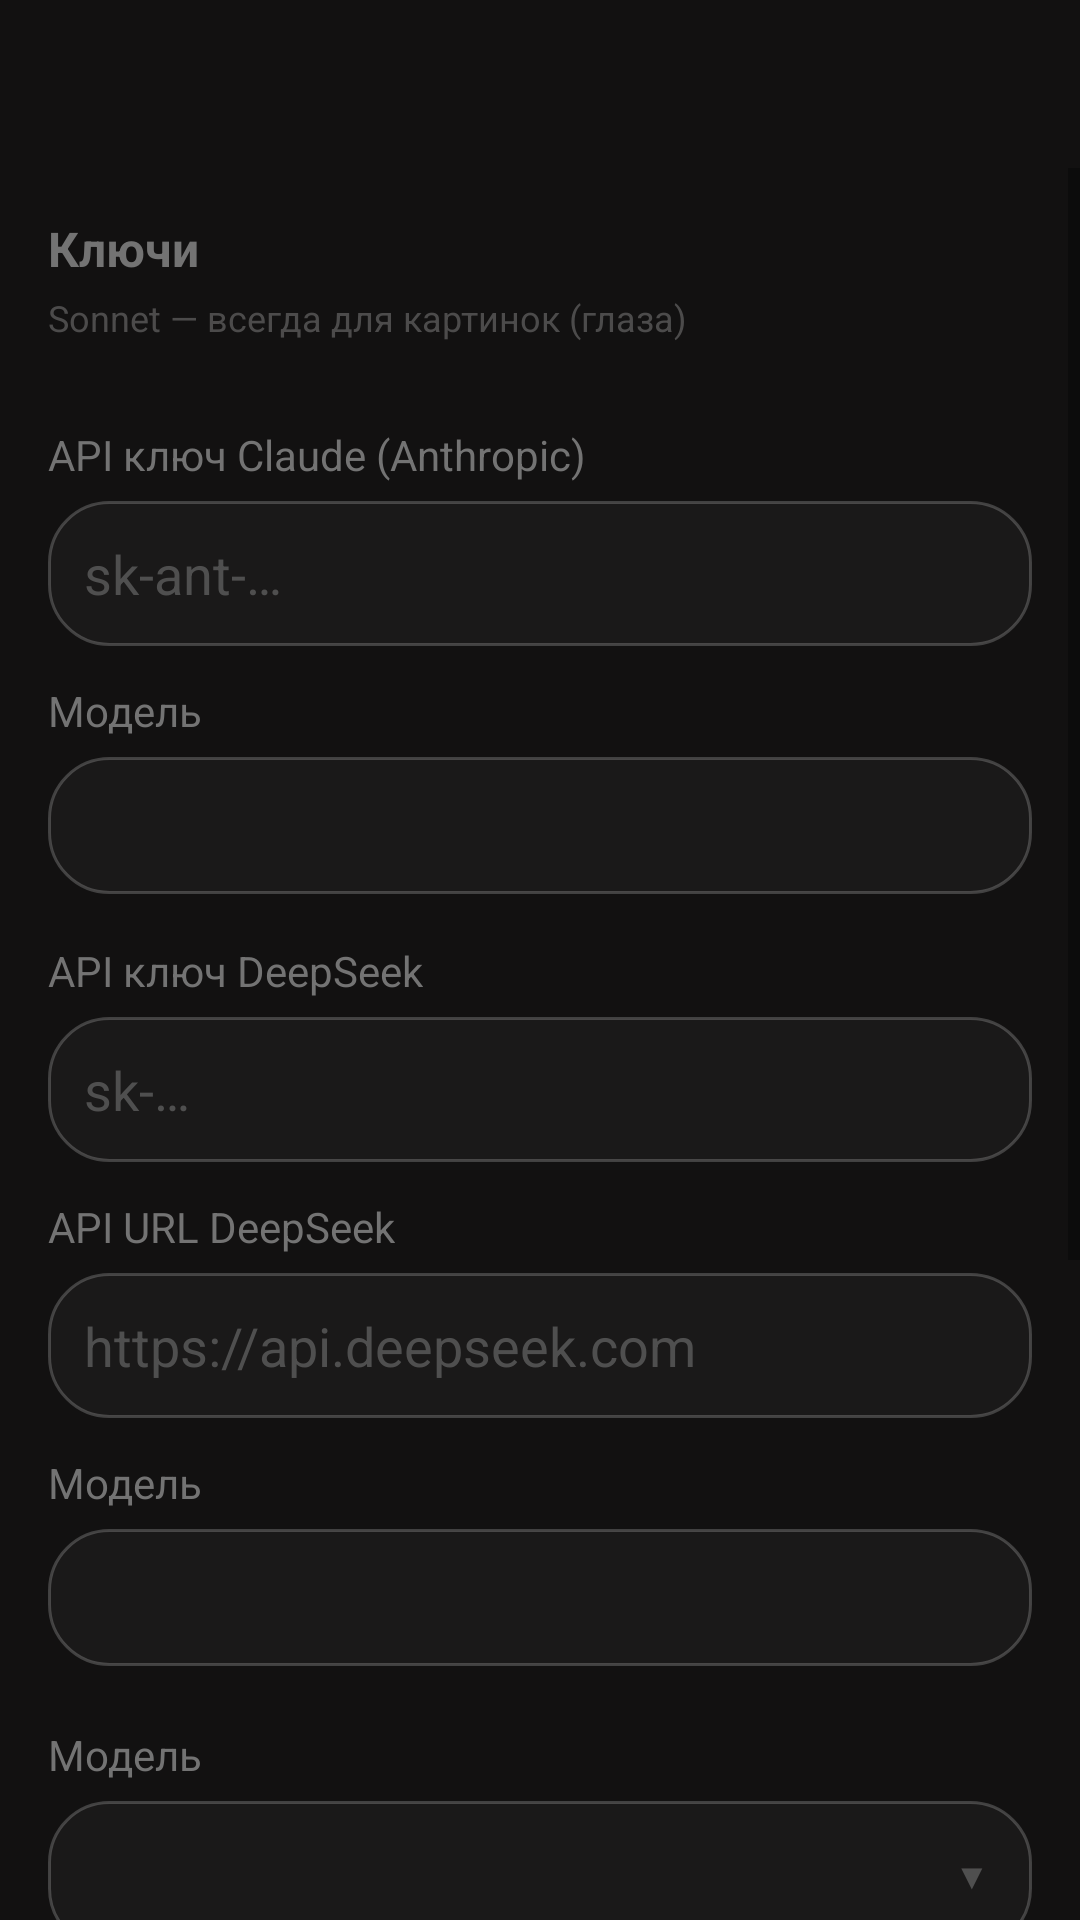

Here is an Android app screen rendered from its layout file. Give the layout XML and the strings, colors and styles it references.
<!-- AndroidManifest.xml: activity theme Theme.CH -->
<!-- res/layout/activity_settings.xml -->
<?xml version="1.0" encoding="utf-8"?>
<LinearLayout xmlns:android="http://schemas.android.com/apk/res/android"
    xmlns:app="http://schemas.android.com/apk/res-auto"
    android:layout_width="match_parent"
    android:layout_height="match_parent"
    android:background="@color/background"
    android:orientation="vertical">

    <androidx.appcompat.widget.Toolbar
        android:id="@+id/toolbar"
        android:layout_width="match_parent"
        android:layout_height="?attr/actionBarSize"
        android:background="@color/background"
        android:title="@string/settings"
        android:titleTextColor="@color/text" />

    <ScrollView
        android:layout_width="match_parent"
        android:layout_height="match_parent">

        <LinearLayout
            android:layout_width="match_parent"
            android:layout_height="wrap_content"
            android:orientation="vertical"
            android:padding="16dp">

            <TextView
                android:layout_width="wrap_content"
                android:layout_height="wrap_content"
                android:text="@string/settings_keys"
                android:textColor="@color/text"
                android:textSize="16sp"
                android:textStyle="bold"
                android:paddingBottom="4dp" />
            <TextView
                android:layout_width="wrap_content"
                android:layout_height="wrap_content"
                android:text="@string/keys_eyes_hint"
                android:textColor="@color/hint"
                android:textSize="12sp"
                android:paddingBottom="12dp" />

            <LinearLayout
                android:id="@+id/claudeBlock"
                android:layout_width="match_parent"
                android:layout_height="wrap_content"
                android:orientation="vertical"
                android:paddingTop="16dp">

                <TextView
                    android:layout_width="wrap_content"
                    android:layout_height="wrap_content"
                    android:text="@string/claude_key_label"
                    android:textColor="@color/text"
                    android:textSize="14sp" />
                <EditText
                    android:id="@+id/claudeKeyInput"
                    android:layout_width="match_parent"
                    android:layout_height="wrap_content"
                    android:layout_marginTop="6dp"
                    android:background="@drawable/bg_bubble"
                    android:hint="@string/api_key_hint"
                    android:inputType="textPassword"
                    android:padding="12dp"
                    android:textColor="@color/text"
                    android:textColorHint="@color/hint" />
                <TextView
                    android:layout_width="wrap_content"
                    android:layout_height="wrap_content"
                    android:layout_marginTop="12dp"
                    android:text="@string/model"
                    android:textColor="@color/text"
                    android:textSize="14sp" />
                <TextView
                    android:id="@+id/claudeModelLabel"
                    android:layout_width="match_parent"
                    android:layout_height="wrap_content"
                    android:layout_marginTop="6dp"
                    android:background="@drawable/bg_bubble"
                    android:padding="12dp"
                    android:textColor="@color/text"
                    android:textSize="@dimen/text_size_body"
                    android:clickable="true"
                    android:focusable="true" />
            </LinearLayout>

            <LinearLayout
                android:id="@+id/deepseekBlock"
                android:layout_width="match_parent"
                android:layout_height="wrap_content"
                android:orientation="vertical"
                android:paddingTop="16dp">

                <TextView
                    android:layout_width="wrap_content"
                    android:layout_height="wrap_content"
                    android:text="@string/deepseek_key_label"
                    android:textColor="@color/text"
                    android:textSize="14sp" />
                <EditText
                    android:id="@+id/deepseekKeyInput"
                    android:layout_width="match_parent"
                    android:layout_height="wrap_content"
                    android:layout_marginTop="6dp"
                    android:background="@drawable/bg_bubble"
                    android:hint="sk-…"
                    android:inputType="textPassword"
                    android:padding="12dp"
                    android:textColor="@color/text"
                    android:textColorHint="@color/hint" />
                <TextView
                    android:layout_width="wrap_content"
                    android:layout_height="wrap_content"
                    android:layout_marginTop="12dp"
                    android:text="@string/deepseek_url_label"
                    android:textColor="@color/text"
                    android:textSize="14sp" />
                <EditText
                    android:id="@+id/deepseekUrlInput"
                    android:layout_width="match_parent"
                    android:layout_height="wrap_content"
                    android:layout_marginTop="6dp"
                    android:background="@drawable/bg_bubble"
                    android:hint="https://api.deepseek.com"
                    android:inputType="textUri"
                    android:padding="12dp"
                    android:textColor="@color/text"
                    android:textColorHint="@color/hint" />
                <TextView
                    android:layout_width="wrap_content"
                    android:layout_height="wrap_content"
                    android:layout_marginTop="12dp"
                    android:text="@string/model"
                    android:textColor="@color/text"
                    android:textSize="14sp" />
                <TextView
                    android:id="@+id/deepseekModelLabel"
                    android:layout_width="match_parent"
                    android:layout_height="wrap_content"
                    android:layout_marginTop="6dp"
                    android:background="@drawable/bg_bubble"
                    android:padding="12dp"
                    android:textColor="@color/text"
                    android:textSize="@dimen/text_size_body"
                    android:clickable="true"
                    android:focusable="true" />
            </LinearLayout>

            <TextView
                android:layout_width="wrap_content"
                android:layout_height="wrap_content"
                android:layout_marginTop="20dp"
                android:text="@string/model"
                android:textColor="@color/text"
                android:textSize="14sp"
                android:paddingBottom="6dp" />
            <LinearLayout
                android:id="@+id/modelRow"
                android:layout_width="match_parent"
                android:layout_height="wrap_content"
                android:orientation="horizontal"
                android:background="@drawable/bg_bubble"
                android:padding="14dp"
                android:clickable="true"
                android:focusable="true"
                android:gravity="center_vertical">
                <TextView
                    android:id="@+id/modelValue"
                    android:layout_width="0dp"
                    android:layout_height="wrap_content"
                    android:layout_weight="1"
                    android:textColor="@color/text"
                    android:textSize="@dimen/text_size_body" />
                <TextView
                    android:layout_width="wrap_content"
                    android:layout_height="wrap_content"
                    android:text="▼"
                    android:textColor="@color/hint"
                    android:textSize="12sp" />
            </LinearLayout>
            <TextView
                android:layout_width="wrap_content"
                android:layout_height="wrap_content"
                android:layout_marginTop="4dp"
                android:text="@string/keys_voice_hint"
                android:textColor="@color/hint"
                android:textSize="11sp"
                android:paddingBottom="8dp" />

            <View
                android:layout_width="match_parent"
                android:layout_height="1dp"
                android:layout_marginTop="24dp"
                android:layout_marginBottom="16dp"
                android:background="@color/hint" />

            <TextView
                android:layout_width="wrap_content"
                android:layout_height="wrap_content"
                android:text="@string/settings_more"
                android:textColor="@color/hint"
                android:textSize="12sp"
                android:paddingBottom="8dp" />

            <LinearLayout
                android:layout_width="match_parent"
                android:layout_height="wrap_content"
                android:orientation="vertical">

                <TextView
                    android:id="@+id/itemExport"
                    android:layout_width="match_parent"
                    android:layout_height="wrap_content"
                    android:padding="14dp"
                    android:text="@string/export_chat"
                    android:textColor="@color/text"
                    android:background="?attr/selectableItemBackground"
                    android:clickable="true"
                    android:focusable="true" />
                <TextView
                    android:id="@+id/itemRestore"
                    android:layout_width="match_parent"
                    android:layout_height="wrap_content"
                    android:padding="14dp"
                    android:text="@string/restore_chat_from_file"
                    android:textColor="@color/text"
                    android:background="?attr/selectableItemBackground"
                    android:clickable="true"
                    android:focusable="true" />
                <TextView
                    android:id="@+id/itemSystemPrompt"
                    android:layout_width="match_parent"
                    android:layout_height="wrap_content"
                    android:padding="14dp"
                    android:text="@string/system_prompt_title"
                    android:textColor="@color/text"
                    android:background="?attr/selectableItemBackground"
                    android:clickable="true"
                    android:focusable="true" />
                <TextView
                    android:id="@+id/itemConsole"
                    android:layout_width="match_parent"
                    android:layout_height="wrap_content"
                    android:padding="14dp"
                    android:text="@string/console"
                    android:textColor="@color/text"
                    android:background="?attr/selectableItemBackground"
                    android:clickable="true"
                    android:focusable="true" />
                <TextView
                    android:id="@+id/itemAttachments"
                    android:layout_width="match_parent"
                    android:layout_height="wrap_content"
                    android:padding="14dp"
                    android:text="@string/attachments"
                    android:textColor="@color/text"
                    android:background="?attr/selectableItemBackground"
                    android:clickable="true"
                    android:focusable="true" />
            </LinearLayout>
        </LinearLayout>
    </ScrollView>
</LinearLayout>
<!-- resources referenced by this layout -->
<resources>
  <color name="background">#FF121111</color>
  <color name="hint">#99737373</color>
  <color name="text">#FF737373</color>
  <dimen name="text_size_body">16sp</dimen>
  <!-- drawable bg_bubble (drawable) -->
  <?xml version="1.0" encoding="utf-8"?>
  <shape xmlns:android="http://schemas.android.com/apk/res/android"
      android:shape="rectangle">
      <solid android:color="@color/bubble" />
      <stroke android:width="1dp" android:color="#33ffffff" />
      <corners android:radius="@dimen/bubble_radius" />
  </shape>
  <string name="api_key_hint">sk-ant-…</string>
  <string name="attachments">Вложения</string>
  <string name="claude_key_label">API ключ Claude (Anthropic)</string>
  <string name="console">Открыть консоль</string>
  <string name="deepseek_key_label">API ключ DeepSeek</string>
  <string name="deepseek_url_label">API URL DeepSeek</string>
  <string name="export_chat">Экспорт чата</string>
  <string name="keys_eyes_hint">Sonnet — всегда для картинок (глаза)</string>
  <string name="keys_voice_hint">Кто отвечает в чате — выбирается в «Модель» ниже</string>
  <string name="model">Модель</string>
  <string name="restore_chat_from_file">Восстановить чат из файла</string>
  <string name="settings">Настройки</string>
  <string name="settings_keys">Ключи</string>
  <string name="settings_more">Экспорт, восстановление, промпт</string>
  <string name="system_prompt_title">Системный промпт</string>
  <style name="Theme.CH" parent="Theme.MaterialComponents.DayNight.NoActionBar">
          <item name="android:windowBackground">@color/background</item>
          <item name="android:statusBarColor">@android:color/transparent</item>
          <item name="android:navigationBarColor">@color/background</item>
          <item name="android:windowLightStatusBar">false</item>
          <item name="android:colorBackground">@color/background</item>
          <item name="android:textColorPrimary">@color/text</item>
          <item name="android:textColor">@color/text</item>
          <item name="colorPrimary">@color/name_claude</item>
          <item name="colorOnSurface">@color/text</item>
      </style>
  <color name="bubble">#4D2D2D2D</color>
  <dimen name="bubble_radius">20dp</dimen>
  <color name="name_claude">#FF244548</color>
</resources>
